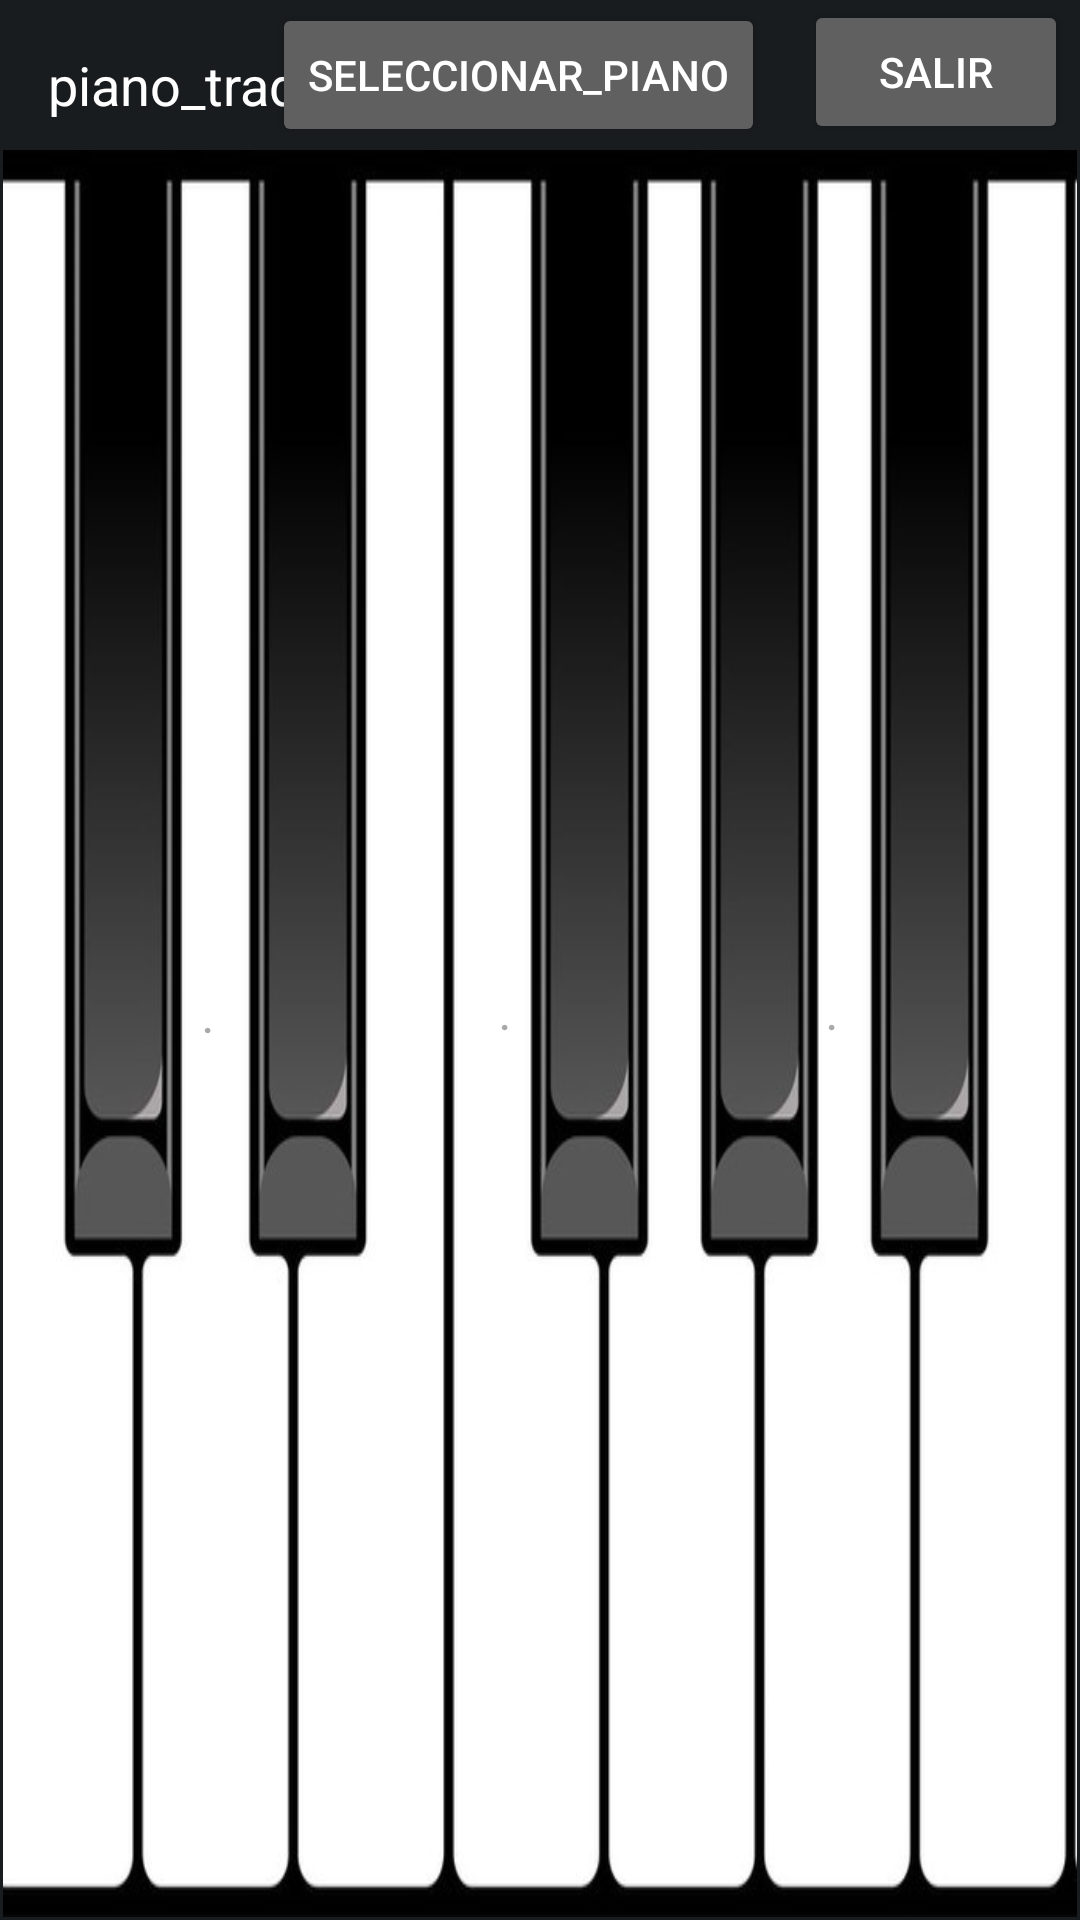

Reconstruct the res/layout file that produces this screen, plus the resources it refers to.
<!-- AndroidManifest.xml: application theme Theme.PianoGrupo07 -->
<!-- res/layout/activity_main.xml -->
<?xml version="1.0" encoding="utf-8"?>
<androidx.constraintlayout.widget.ConstraintLayout xmlns:android="http://schemas.android.com/apk/res/android"
    xmlns:app="http://schemas.android.com/apk/res-auto"
    xmlns:tools="http://schemas.android.com/tools"
    android:id="@+id/linearLayout"
    android:layout_width="match_parent"
    android:layout_height="match_parent"
    android:background="@color/material_dynamic_neutral10"
    tools:context=".MainActivity">

    <TextView
        android:id="@+id/tvTitulo"
        android:layout_width="wrap_content"
        android:layout_height="wrap_content"
        android:layout_marginStart="16dp"
        android:layout_marginTop="16dp"
        android:text="piano_tradicional"
        android:textColor="#ffffff"
        android:textSize="18sp"
        app:layout_constraintStart_toStartOf="parent"
        app:layout_constraintTop_toTopOf="parent" />

    <Button
        android:id="@+id/btnSeleccionarPiano"
        android:layout_width="wrap_content"
        android:layout_height="wrap_content"
        android:layout_marginTop="1dp"
        android:layout_marginEnd="13dp"
        android:backgroundTint="#606060"
        android:text="seleccionar_piano"
        android:textColor="#ffffff"
        app:layout_constraintEnd_toStartOf="@+id/btnSalir"
        app:layout_constraintTop_toTopOf="parent" />

    <Button
        android:id="@+id/btnSalir"
        android:layout_width="wrap_content"
        android:layout_height="wrap_content"
        android:layout_marginEnd="3dp"
        android:layout_marginBottom="2dp"
        android:backgroundTint="#606060"
        android:text="salir"
        android:textColor="#ffffff"
        app:layout_constraintBottom_toTopOf="@+id/constraintLayout"
        app:layout_constraintEnd_toEndOf="@+id/constraintLayout" />

    <androidx.constraintlayout.widget.ConstraintLayout
        android:id="@+id/constraintLayout"
        android:layout_width="0dp"
        android:layout_height="0dp"

        android:layout_marginStart="1dp"
        android:layout_marginTop="1dp"
        android:layout_marginEnd="1dp"
        android:layout_marginBottom="1dp"
        android:background="@drawable/piano"
        app:layout_constraintBottom_toBottomOf="parent"
        app:layout_constraintEnd_toEndOf="parent"
        app:layout_constraintStart_toStartOf="parent"
        app:layout_constraintTop_toBottomOf="@+id/btnSeleccionarPiano">


        <Button
            android:id="@+id/button"
            android:layout_width="87dp"
            android:layout_height="128dp"
            android:layout_marginTop="225dp"
            android:layout_marginEnd="8dp"
            android:background="@android:color/transparent"
            android:hint="@string/espacio"
            app:layout_constraintEnd_toStartOf="@+id/button2"
            app:layout_constraintStart_toStartOf="parent"
            app:layout_constraintTop_toTopOf="parent" />

        <Button
            android:id="@+id/button2"
            android:layout_width="97dp"
            android:layout_height="138dp"
            android:layout_marginStart="5dp"
            android:layout_marginTop="221dp"
            android:layout_marginEnd="5dp"
            android:background="@android:color/transparent"
            android:hint="@string/espacio"
            app:layout_constraintEnd_toStartOf="@+id/button3"
            app:layout_constraintStart_toEndOf="@+id/button"
            app:layout_constraintTop_toTopOf="parent" />

        <Button
            android:id="@+id/button3"
            android:layout_width="103dp"
            android:layout_height="136dp"
            android:layout_marginStart="2dp"
            android:layout_marginTop="221dp"
            android:background="@android:color/transparent"
            android:hint="@string/espacio"
            app:layout_constraintEnd_toStartOf="@+id/button4"
            app:layout_constraintStart_toEndOf="@+id/button2"
            app:layout_constraintTop_toTopOf="parent" />

        <Button
            android:id="@+id/button4"
            android:layout_width="95dp"
            android:layout_height="126dp"
            android:layout_marginTop="225dp"
            android:layout_marginEnd="5dp"
            android:background="@android:color/transparent"
            android:hint="@string/espacio"
            app:layout_constraintEnd_toStartOf="@+id/button5"
            app:layout_constraintStart_toEndOf="@+id/button3"
            app:layout_constraintTop_toTopOf="parent" />

        <Button
            android:id="@+id/button5"
            android:layout_width="103dp"
            android:layout_height="126dp"
            android:layout_marginStart="5dp"
            android:layout_marginTop="225dp"
            android:layout_marginEnd="2dp"
            android:background="@android:color/transparent"
            android:hint="@string/espacio"
            app:layout_constraintEnd_toStartOf="@+id/button6"
            app:layout_constraintStart_toEndOf="@+id/button4"
            app:layout_constraintTop_toTopOf="parent" />

        <Button
            android:id="@+id/button6"
            android:layout_width="98dp"
            android:layout_height="126dp"
            android:layout_marginStart="2dp"
            android:layout_marginTop="225dp"
            android:layout_marginEnd="5dp"
            android:background="@android:color/transparent"
            android:hint="@string/espacio"
            app:layout_constraintEnd_toStartOf="@+id/button7"
            app:layout_constraintStart_toEndOf="@+id/button5"
            app:layout_constraintTop_toTopOf="parent" />

        <Button
            android:id="@+id/button7"
            android:layout_width="97dp"
            android:layout_height="130dp"
            android:layout_marginStart="5dp"
            android:layout_marginTop="227dp"
            android:layout_marginEnd="8dp"
            android:background="@android:color/transparent"
            android:hint="@string/espacio"
            app:layout_constraintEnd_toEndOf="parent"
            app:layout_constraintStart_toEndOf="@+id/button6"
            app:layout_constraintTop_toTopOf="parent" />
    </androidx.constraintlayout.widget.ConstraintLayout>

</androidx.constraintlayout.widget.ConstraintLayout>
<!-- resources referenced by this layout -->
<resources>
  <!-- drawable piano: png bitmap (drawable, 45526 bytes) -->
  <string name="espacio">. </string>
  <style name="Theme.PianoGrupo07" parent="Base.Theme.PianoGrupo07" />
  <style name="Base.Theme.PianoGrupo07" parent="Theme.Material3.DayNight.NoActionBar">
          
          
      </style>
</resources>
